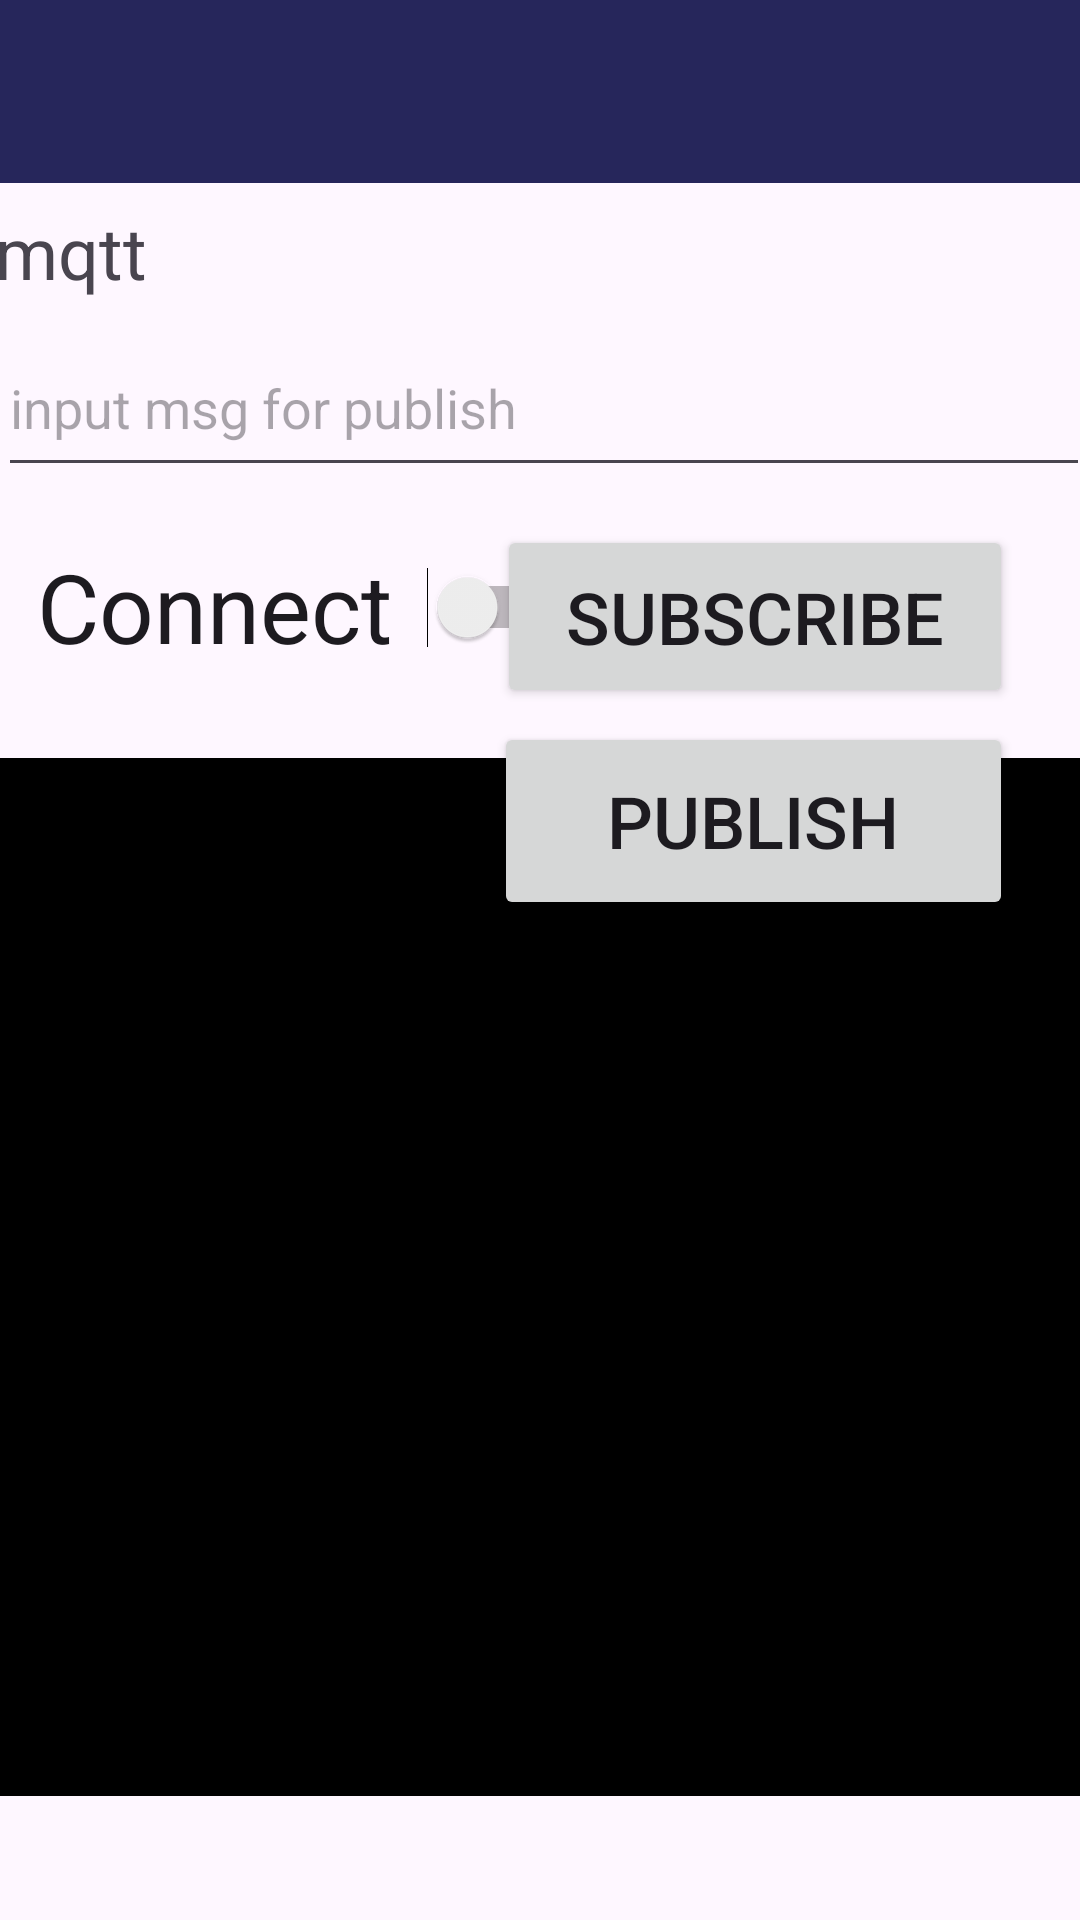

Android layout source for this screen:
<!-- AndroidManifest.xml: application theme Theme.MQTT_BrokerApp -->
<!-- res/layout/activity_mqttconnection.xml -->
<?xml version="1.0" encoding="utf-8"?>
<androidx.constraintlayout.widget.ConstraintLayout xmlns:android="http://schemas.android.com/apk/res/android"
    xmlns:app="http://schemas.android.com/apk/res-auto"
    xmlns:tools="http://schemas.android.com/tools"
    android:layout_width="match_parent"
    android:layout_height="match_parent">

    <TextView
        android:layout_width="363dp"
        android:layout_height="31dp"
        android:text="Message Log"
        android:textSize="20sp"
        app:layout_constraintBottom_toBottomOf="parent"
        app:layout_constraintLeft_toLeftOf="parent"
        app:layout_constraintRight_toRightOf="parent"
        app:layout_constraintTop_toTopOf="parent"
        app:layout_constraintVertical_bias="0.48" />

    <TextView
        android:id="@+id/text"
        android:layout_width="367dp"
        android:layout_height="36dp"
        android:text="mqtt"
        android:textSize="24sp"
        app:layout_constraintBottom_toBottomOf="parent"
        app:layout_constraintHorizontal_bias="0.31"
        app:layout_constraintLeft_toLeftOf="parent"
        app:layout_constraintRight_toRightOf="parent"
        app:layout_constraintTop_toTopOf="parent"
        app:layout_constraintVertical_bias="0.112" />

    <EditText
        android:id="@+id/edt_input"
        android:layout_width="364dp"
        android:layout_height="56dp"
        android:hint="input msg for publish"
        app:layout_constraintBottom_toBottomOf="parent"
        app:layout_constraintEnd_toEndOf="parent"
        app:layout_constraintHorizontal_bias="0.297"
        app:layout_constraintStart_toStartOf="parent"
        app:layout_constraintTop_toTopOf="parent"
        app:layout_constraintVertical_bias="0.182" />

    <Button
        android:id="@+id/btn_subscribe"
        android:layout_width="172dp"
        android:layout_height="61dp"
        android:text="Subscribe"
        android:textSize="24sp"
        app:layout_constraintBottom_toBottomOf="parent"
        app:layout_constraintEnd_toEndOf="parent"
        app:layout_constraintHorizontal_bias="0.881"
        app:layout_constraintStart_toStartOf="parent"
        app:layout_constraintTop_toBottomOf="@+id/edt_input"
        app:layout_constraintVertical_bias="0.03" />

    <Button
        android:id="@+id/btn_publish"
        android:layout_width="173dp"
        android:layout_height="66dp"
        android:layout_marginTop="80dp"
        android:text="Publish"
        android:textSize="24sp"
        app:layout_constraintBottom_toTopOf="@+id/scrollView"
        app:layout_constraintEnd_toEndOf="parent"
        app:layout_constraintHorizontal_bias="0.881"
        app:layout_constraintStart_toStartOf="parent"
        app:layout_constraintTop_toBottomOf="@+id/edt_input"
        app:layout_constraintVertical_bias="0.035" />

    <ScrollView
        android:id="@+id/scrollView"
        android:layout_width="376dp"
        android:layout_height="346dp"
        android:background="@color/black"
        app:layout_constraintBottom_toBottomOf="parent"
        app:layout_constraintEnd_toEndOf="parent"
        app:layout_constraintHorizontal_bias="0.51"
        app:layout_constraintStart_toStartOf="parent"
        app:layout_constraintTop_toTopOf="parent"
        android:fadeScrollbars="false"
        android:scrollbarThumbVertical="@color/white"
        android:scrollbarSize="8dp"
        android:scrollbarAlwaysDrawVerticalTrack="true"
        android:paddingRight="7dp"
        android:paddingBottom="5dp"
        android:paddingTop="10dp"
        android:paddingLeft="5dp"
        app:layout_constraintVertical_bias="0.859">

        <TextView
            android:id="@+id/tv_msg"
            android:layout_width="match_parent"
            android:layout_height="wrap_content"
            android:textColor="@color/green" />
    </ScrollView>

    <Switch
        android:id="@+id/btn_connect"
        android:layout_width="184dp"
        android:layout_height="70dp"
        android:text="Connect"
        android:textSize="32sp"
        app:layout_constraintBottom_toTopOf="@+id/scrollView"
        app:layout_constraintEnd_toEndOf="parent"
        app:layout_constraintHorizontal_bias="0.07"
        app:layout_constraintStart_toStartOf="parent"
        app:layout_constraintTop_toBottomOf="@+id/edt_input"
        app:layout_constraintVertical_bias="0.241" />

    <androidx.appcompat.widget.Toolbar
        android:id="@+id/toolbar"
        android:layout_width="409dp"
        android:layout_height="61dp"
        android:background="@color/nukon_blue"
        android:minHeight="?attr/actionBarSize"
        android:theme="@style/ToolbarTheme" />
</androidx.constraintlayout.widget.ConstraintLayout>
<!-- resources referenced by this layout -->
<resources>
  <color name="black">#FF000000</color>
  <color name="nukon_blue">#26265B</color>
  <color name="white">#FFFFFFFF</color>
  <style name="Theme.MQTT_BrokerApp" parent="Theme.Material3.DayNight.NoActionBar">
           <item name="colorPrimary">@color/nukon_blue</item>
  
  
      </style>
</resources>
